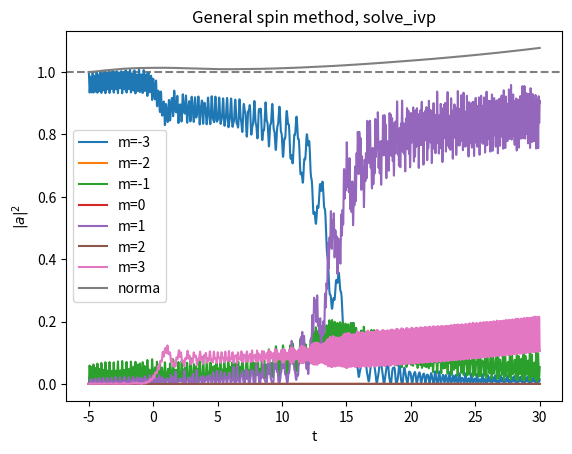

This chart was generated by the following Python code:
#%% 1. Initial parameters
# -*- coding: utf-8 -*-
"""
Created on Thu Jul  7 18:14:16 2022

@author: Eric Vidal Marcos
"""
import numpy as np
from matplotlib import pyplot as plt
from scipy.integrate import solve_ivp

#Arbitrary spin to study
s=3     #total spin
dim=round(2*s+1)    #in order to work when s is half-integer with int dim
Nterm1=s*(s+1)      #1st term of N+-

#Hamiltonian Parameters
D=5
hz=0.7
B=1.6

#Time span
At=[-5,30]

#IC
a_m0=[]
a_m0.append(1+0j)
for i in range(dim-1):
    a_m0.append(0+0j)

#%% 2. Coupled differential equations
#WE HAVE TO TAKE INTO ACCOUNT THAT M DOESNT GO FROM -S TO S
#IT GOES FROM 0 TO DIM-1=2s

#N+ and N- definition
def Np(m):
    m=m-s   #cuz m goes from 0 to 2s
    Nplus=np.sqrt(Nterm1-m*(m+1))
    return Nplus
def Nm(m):
    m=m-s   #cuz m goes from 0 to 2s
    Nminus=np.sqrt(Nterm1-m*(m-1))
    return Nminus

#PER TESTEJAR SI EL METODE ES CORRECTE, COMPARAREM AMB RESULTATS LAURA
#definition of ODE's
def dak1(s, k, t, am):
    '''Inputs: s (int) total spin, k (int) quantum magnetic number,
    t (int or float) time, am (array (dim,1)) coefficients of each state.
    Outputs: dak (complex) time derivative of a_k.
    This function returns each differential equation for coefficients time
    evolution.'''
    #First we define k to the scale we work in QM
    kreal=k-s
    if (kreal>s):
        print('It makes no sense that k>s or k<s, sth went wrong.')
        exit()
        
    #eigenvalues term
    eigenterm=am[k]*(-D*kreal**2-hz*t*kreal)
    
    #summatory term
    sumterm=0
    for m in range(dim):
        #first we apply Kronicker deltas
        if (k==(m+2)):
            sumtermpos=Np(m)*Np(m+1)
        else:
            sumtermpos=0
            
        if (k==(m-2)):
            sumtermneg=Nm(m)*Nm(m-1)
        else:
            sumtermneg=0
            
        #and obtain summatory term along the for
        sumterm += am[m]*(B/2)*(sumtermpos+sumtermneg)
    
    #finally obtaining the result of one differential equation
    dak=-1j*(eigenterm+sumterm)
    return dak

def odes(t, a_m, D, hz, B):
    '''Input: t (int or float) time and a_m (1D list) coefficients. D, h, B
    (int or floats) are Hamiltonian parameters that could be omitted because
    they are global variables as s (spin).
    Ouput: system (1D list), this is the coupled differential equation
    system.'''
    system=[]
    for i in range(dim):
        system.append(dak1(s, i, t, a_m))
    
    return system

#test the defined function odes
print(odes(0, a_m0, D, hz, B))

#%% 3. Resolution and plotting

#Declare a time vector (time window) and parameters
p=(D, hz, B)

#solve
a_m=solve_ivp(odes, At, a_m0, args=p)

#Plotting parameters
t=a_m.t[:]  #time

aplot=[]
for i in range(dim):
    aplot.append(np.abs(a_m.y[i,:])**2)     #Probabilities coeff^2

norm = np.sum(aplot, axis=0)    #Norm (sum of probs)

#Plot
plt.figure()
plt.title('General spin method, solve_ivp')
plt.xlabel('t')
plt.ylabel('$|a|^2$')
plt.axhline(y=1.0,linestyle='--',color='grey')
for i in range(dim):
    plt.plot(t, aplot[i],'-',label='m='+str(i-s))
plt.plot(t, norm,'-',label='norma')
plt.legend()
plt.show()